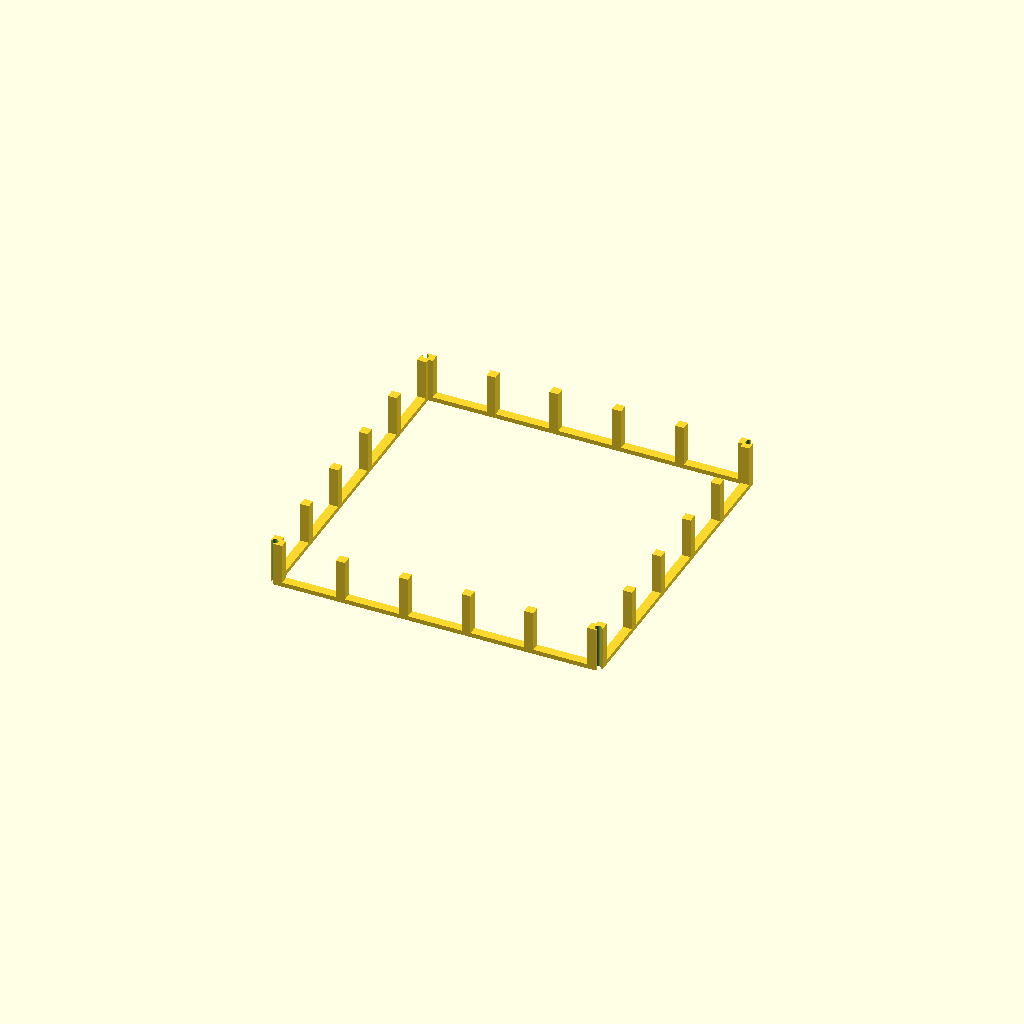
Cell 1 — every parameter at its default value.
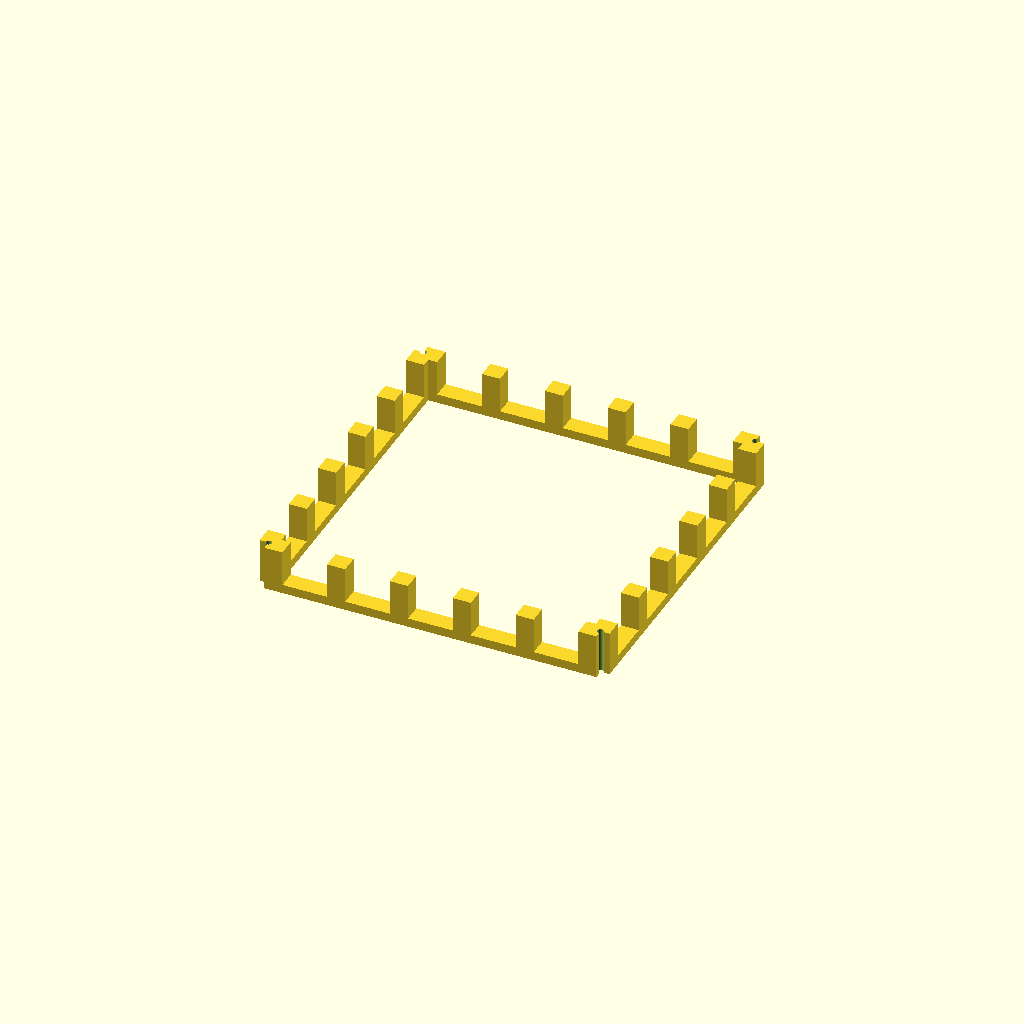
Cell 2: the same model with bar = 20.
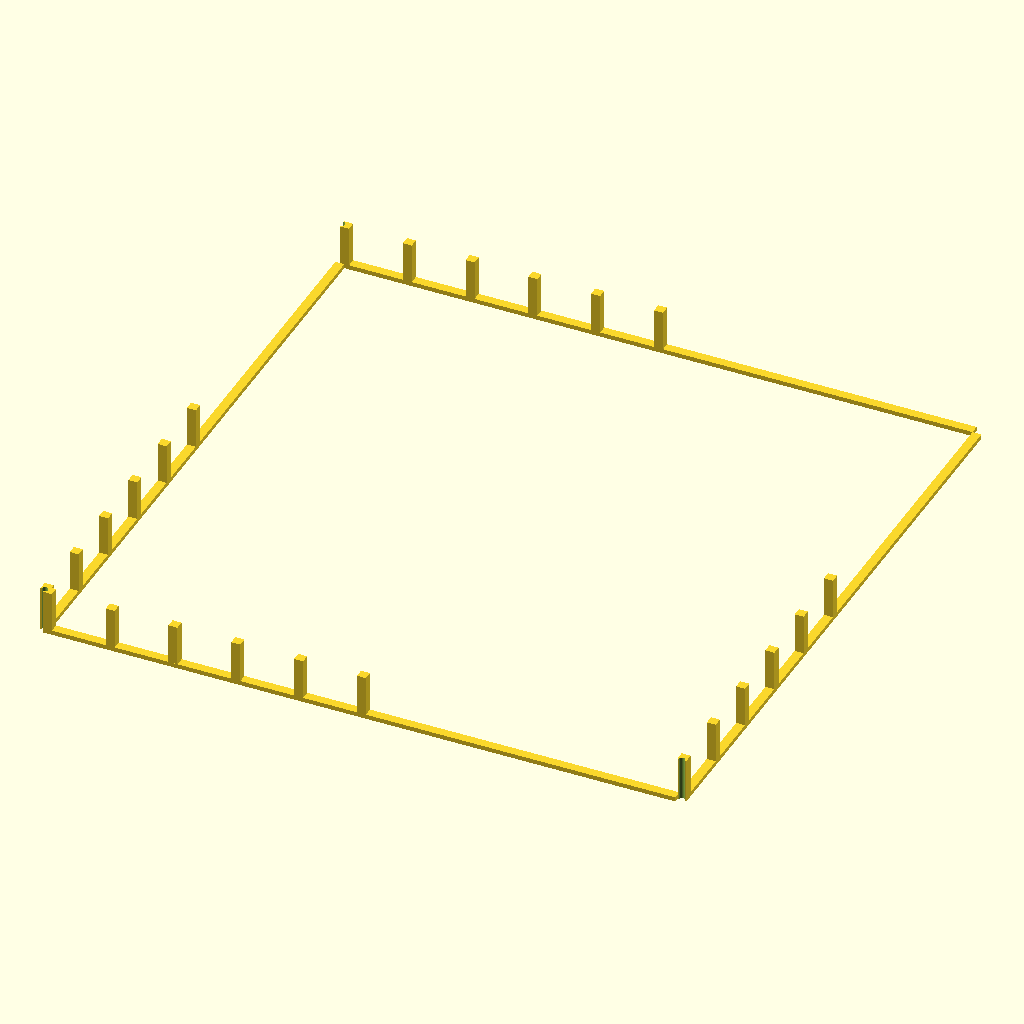
Cell 3: the same model with half_inner = 350.
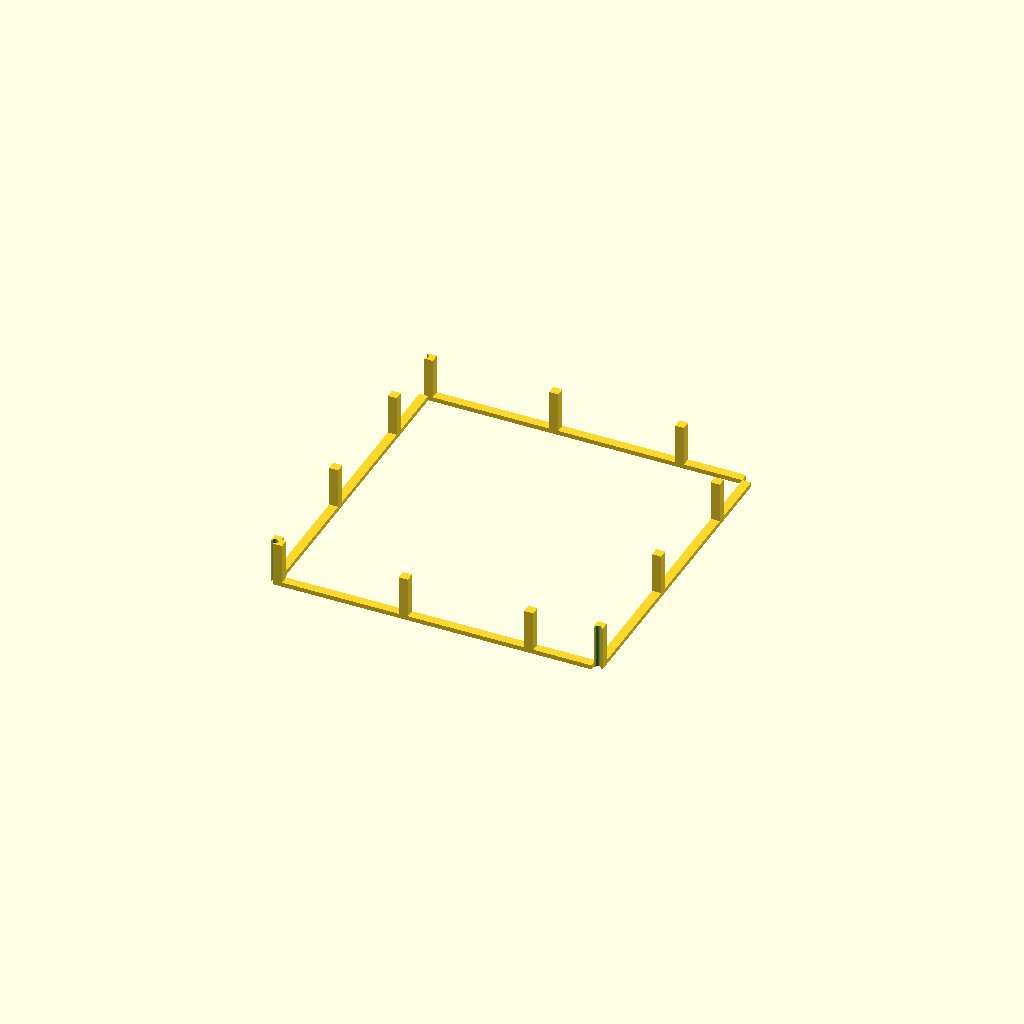
Cell 4 — gap set to 140, the other parameters unchanged.
All cells are drawn from one camera (rotation 55°, 0°, 25°, orthographic, colour scheme Cornfield), so only the parameter changes between them.
OpenSCAD source file results/29_3_gpt-5.1-HighReasoning.scad:
/*
  Cage slice 04 of 15
*/

bar = 10;
half_inner = 175;
gap = 70;
rod_d = 7;
half_outer = half_inner + bar;

function grid_pos(n) = -half_inner + n * gap;

module cage_full() {
  difference() {
    union() {
      // Floor grid at z = -10 .. 0
      for (j = [0:5]) {
        y = grid_pos(j);
        translate([-half_inner, y - bar/2, -bar])
          cube([2*half_inner, bar, bar], center=false);
      }
      for (i = [0:5]) {
        x = grid_pos(i);
        translate([x - bar/2, -half_inner, -bar])
          cube([bar, 2*half_inner, bar], center=false);
      }

      // Roof grid at z = 700 .. 710
      for (j = [0:5]) {
        y = grid_pos(j);
        translate([-half_inner, y - bar/2, 700])
          cube([2*half_inner, bar, bar], center=false);
      }
      for (i = [0:5]) {
        x = grid_pos(i);
        translate([x - bar/2, -half_inner, 700])
          cube([bar, 2*half_inner, bar], center=false);
      }

      // Side walls at x = ±175
      for (side = [-1, 1]) {
        sx = side * half_inner;
        x0 = (side == 1) ? sx : sx - bar;
        for (j = [0:5]) {
          y = grid_pos(j);
          translate([x0, y - bar/2, 0])
            cube([bar, bar, 700], center=false);
        }
        for (k = [0:10]) {
          zc = 0 + k * gap;
          translate([x0, -half_inner, zc - bar/2])
            cube([bar, 2*half_inner, bar], center=false);
        }
      }

      // Front/back walls at y = ±175
      for (side = [-1, 1]) {
        sy = side * half_inner;
        y0 = (side == 1) ? sy : sy - bar;
        for (i = [0:5]) {
          x = grid_pos(i);
          translate([x - bar/2, y0, 0])
            cube([bar, bar, 700], center=false);
        }
        for (k = [0:10]) {
          zc = 0 + k * gap;
          translate([-half_inner, y0, zc - bar/2])
            cube([2*half_inner, bar, bar], center=false);
        }
      }
    }

    for (sx = [-1, 1], sy = [-1, 1]) {
      translate([sx * (half_inner + bar/2),
                 sy * (half_inner + bar/2),
                 -20])
        cylinder(d = rod_d, h = 740, $fn = 64);
    }
  }
}

z_min = 140;
z_max = 190;  // height 50 mm

module slice() {
  intersection() {
    cage_full();
    translate([-half_outer - 5, -half_outer - 5, z_min])
      cube([2*(half_outer + 5), 2*(half_outer + 5), z_max - z_min], center=false);
  }
}

translate([0, 0, -z_min])
  slice();
Customizer parameters (derived from the source; name, type, default, range or options):
bar: number, default 10
half_inner: number, default 175
gap: number, default 70
rod_d: number, default 7
